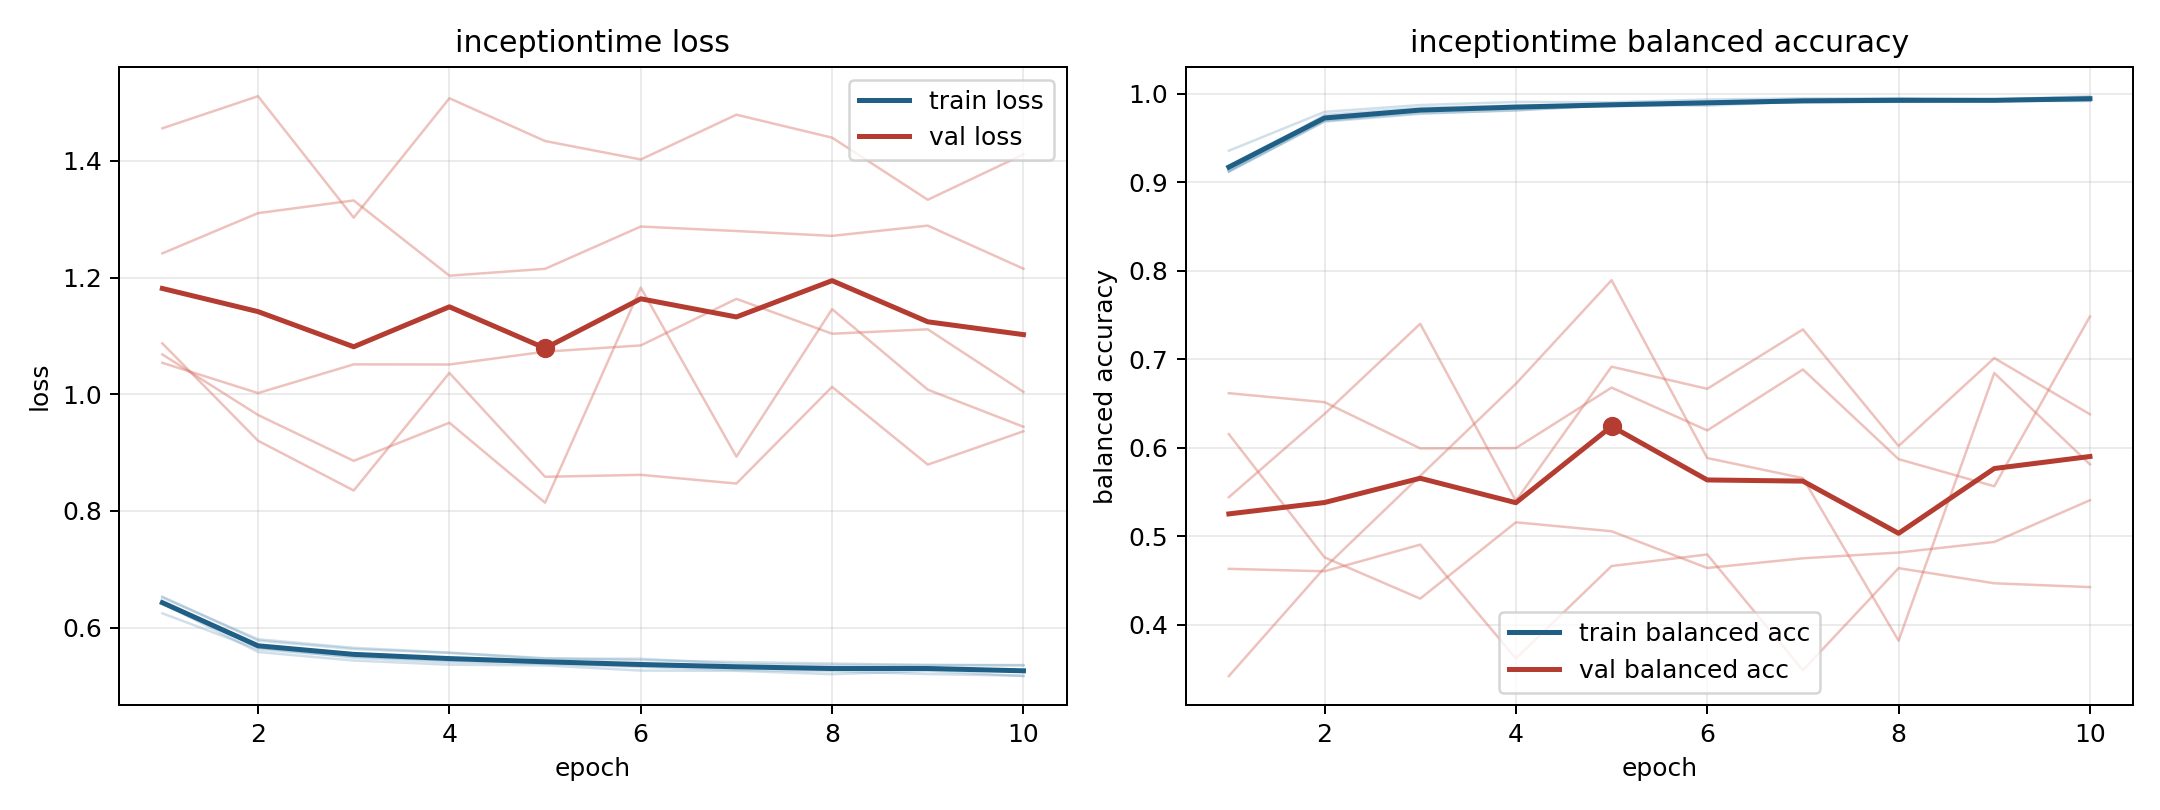

Data behind this chart, as committed beside it:
model, fold, epoch, train_loss, train_balanced_accuracy, val_loss, val_balanced_accuracy
inceptiontime, 1, 1, 0.6419, 0.9132, 1.054, 0.6616
inceptiontime, 1, 2, 0.5583, 0.9763, 1.002, 0.6515
inceptiontime, 1, 3, 0.5437, 0.9843, 1.051, 0.5992
inceptiontime, 1, 4, 0.5366, 0.9868, 1.051, 0.5996
inceptiontime, 1, 5, 0.5353, 0.9872, 1.073, 0.668
inceptiontime, 1, 6, 0.5265, 0.9913, 1.084, 0.6195
inceptiontime, 1, 7, 0.5261, 0.9929, 1.163, 0.6884
inceptiontime, 1, 8, 0.5203, 0.9946, 1.104, 0.5871
inceptiontime, 1, 9, 0.5258, 0.992, 1.111, 0.5564
inceptiontime, 1, 10, 0.517, 0.9962, 1.004, 0.7483
inceptiontime, 2, 1, 0.6247, 0.9357, 1.456, 0.4631
inceptiontime, 2, 2, 0.5629, 0.9796, 1.511, 0.4603
inceptiontime, 2, 3, 0.5502, 0.9873, 1.303, 0.4904
inceptiontime, 2, 4, 0.5438, 0.9908, 1.507, 0.3618
inceptiontime, 2, 5, 0.5401, 0.9905, 1.434, 0.4662
inceptiontime, 2, 6, 0.5342, 0.9936, 1.402, 0.4793
inceptiontime, 2, 7, 0.5322, 0.9949, 1.479, 0.3484
inceptiontime, 2, 8, 0.5296, 0.9951, 1.44, 0.4639
inceptiontime, 2, 9, 0.5316, 0.9937, 1.333, 0.4467
inceptiontime, 2, 10, 0.5245, 0.9973, 1.411, 0.4424
inceptiontime, 3, 1, 0.6516, 0.9118, 1.087, 0.5441
inceptiontime, 3, 2, 0.5801, 0.9686, 0.9203, 0.6381
inceptiontime, 3, 3, 0.5655, 0.9774, 0.835, 0.7401
inceptiontime, 3, 4, 0.5573, 0.9816, 1.037, 0.5399
inceptiontime, 3, 5, 0.5477, 0.987, 0.8585, 0.6916
inceptiontime, 3, 6, 0.5444, 0.9894, 0.8619, 0.6666
inceptiontime, 3, 7, 0.5411, 0.9902, 0.847, 0.7337
inceptiontime, 3, 8, 0.5386, 0.991, 1.013, 0.6019
inceptiontime, 3, 9, 0.536, 0.992, 0.8794, 0.7013
inceptiontime, 3, 10, 0.536, 0.9924, 0.9365, 0.6378
inceptiontime, 4, 1, 0.6532, 0.9128, 1.241, 0.6153
inceptiontime, 4, 2, 0.5778, 0.9696, 1.31, 0.476
inceptiontime, 4, 3, 0.5634, 0.9782, 1.332, 0.4294
inceptiontime, 4, 4, 0.5567, 0.9811, 1.203, 0.5157
inceptiontime, 4, 5, 0.5467, 0.9876, 1.215, 0.5056
inceptiontime, 4, 6, 0.5468, 0.9866, 1.287, 0.4641
inceptiontime, 4, 7, 0.5379, 0.9915, 1.28, 0.475
inceptiontime, 4, 8, 0.5362, 0.9914, 1.271, 0.4815
inceptiontime, 4, 9, 0.5362, 0.9921, 1.289, 0.4935
inceptiontime, 4, 10, 0.5352, 0.9918, 1.215, 0.5406
inceptiontime, 5, 1, 0.643, 0.9125, 1.068, 0.3418
inceptiontime, 5, 2, 0.5657, 0.9696, 0.9645, 0.4642
inceptiontime, 5, 3, 0.5486, 0.9808, 0.8858, 0.5682
inceptiontime, 5, 4, 0.5409, 0.9848, 0.9512, 0.6722
inceptiontime, 5, 5, 0.5379, 0.9858, 0.8141, 0.7894
inceptiontime, 5, 6, 0.5327, 0.9883, 1.183, 0.5883
inceptiontime, 5, 7, 0.5276, 0.9909, 0.893, 0.5657
inceptiontime, 5, 8, 0.5253, 0.9913, 1.146, 0.3819
inceptiontime, 5, 9, 0.5206, 0.9937, 1.008, 0.6844
inceptiontime, 5, 10, 0.5177, 0.9949, 0.9443, 0.5812
